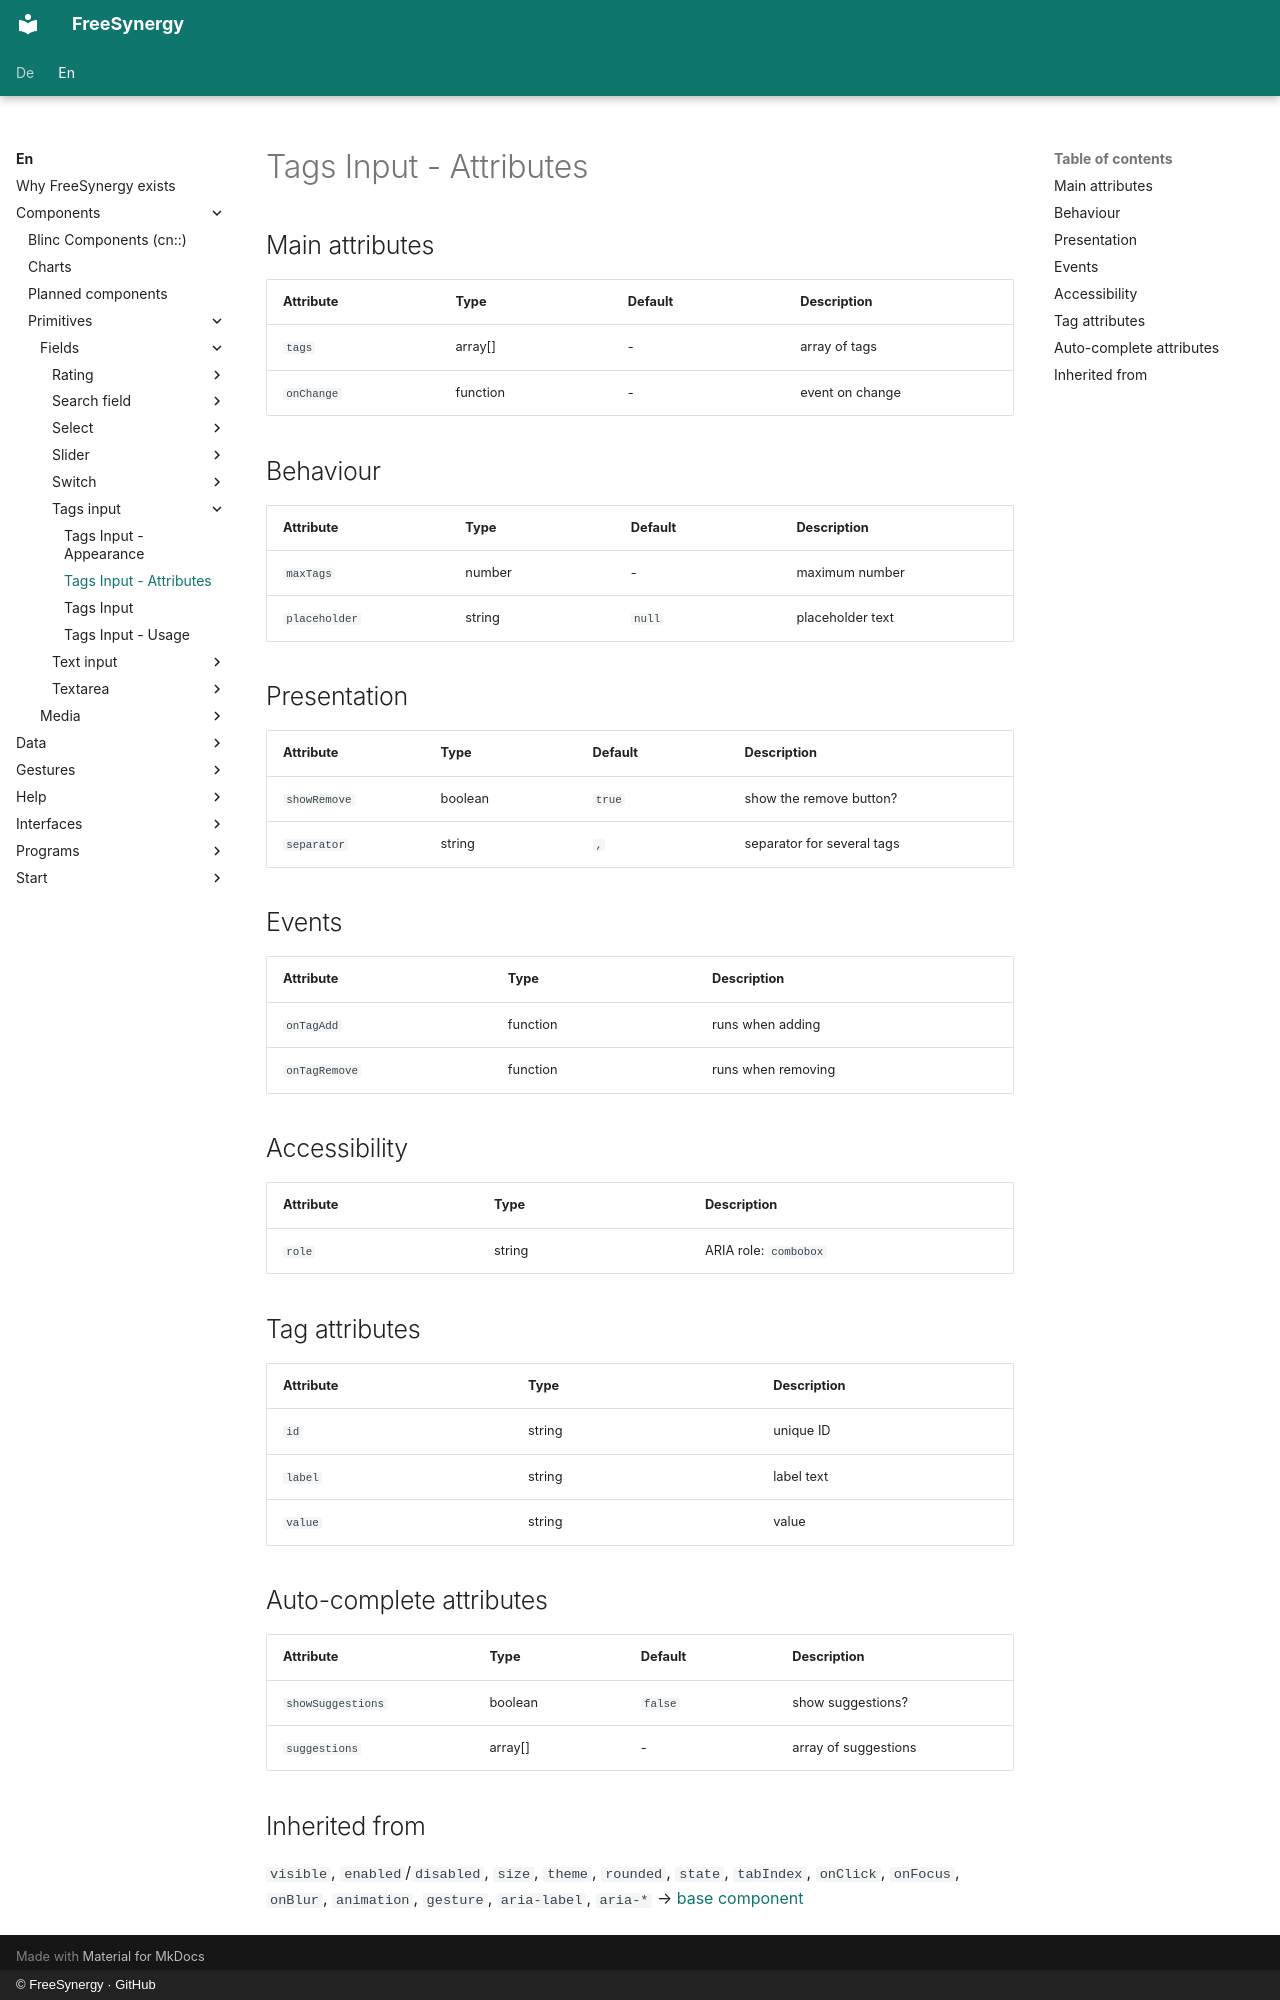

repository: FreeSynergy/fs-documentation · page: en/components/primitives/fields/tags-input/attributes/index.html · generator: mkdocs · copyright: © FreeSynergy · GitHub

# Tags Input - Attributes

## Main attributes

| Attribute | Type | Default | Description |
|-----------|------|---------|-------------|
| `tags` | array[] | - | array of tags |
| `onChange` | function | - | event on change |

## Behaviour

| Attribute | Type | Default | Description |
|---|---|---|---|
| `maxTags` | number | - | maximum number |
| `placeholder` | string | `null` | placeholder text |

## Presentation

| Attribute | Type | Default | Description |
|---|---|---|---|
| `showRemove` | boolean | `true` | show the remove button? |
| `separator` | string | `,` | separator for several tags |

## Events

| Attribute | Type | Description |
|-----------|------|-------------|
| `onTagAdd` | function | runs when adding |
| `onTagRemove` | function | runs when removing |

## Accessibility

| Attribute | Type | Description |
|-----------|------|-------------|
| `role` | string | ARIA role: `combobox` |

## Tag attributes

| Attribute | Type | Description |
|-----------|------|-------------|
| `id` | string | unique ID |
| `label` | string | label text |
| `value` | string | value |

## Auto-complete attributes

| Attribute | Type | Default | Description |
|---|---|---|---|
| `showSuggestions` | boolean | `false` | show suggestions? |
| `suggestions` | array[] | - | array of suggestions |

## Inherited from

`visible`, `enabled`/`disabled`, `size`, `theme`, `rounded`, `state`,
`tabIndex`, `onClick`, `onFocus`, `onBlur`, `animation`, `gesture`,
`aria-label`, `aria-*` → [base component](../../basics/base.md)
